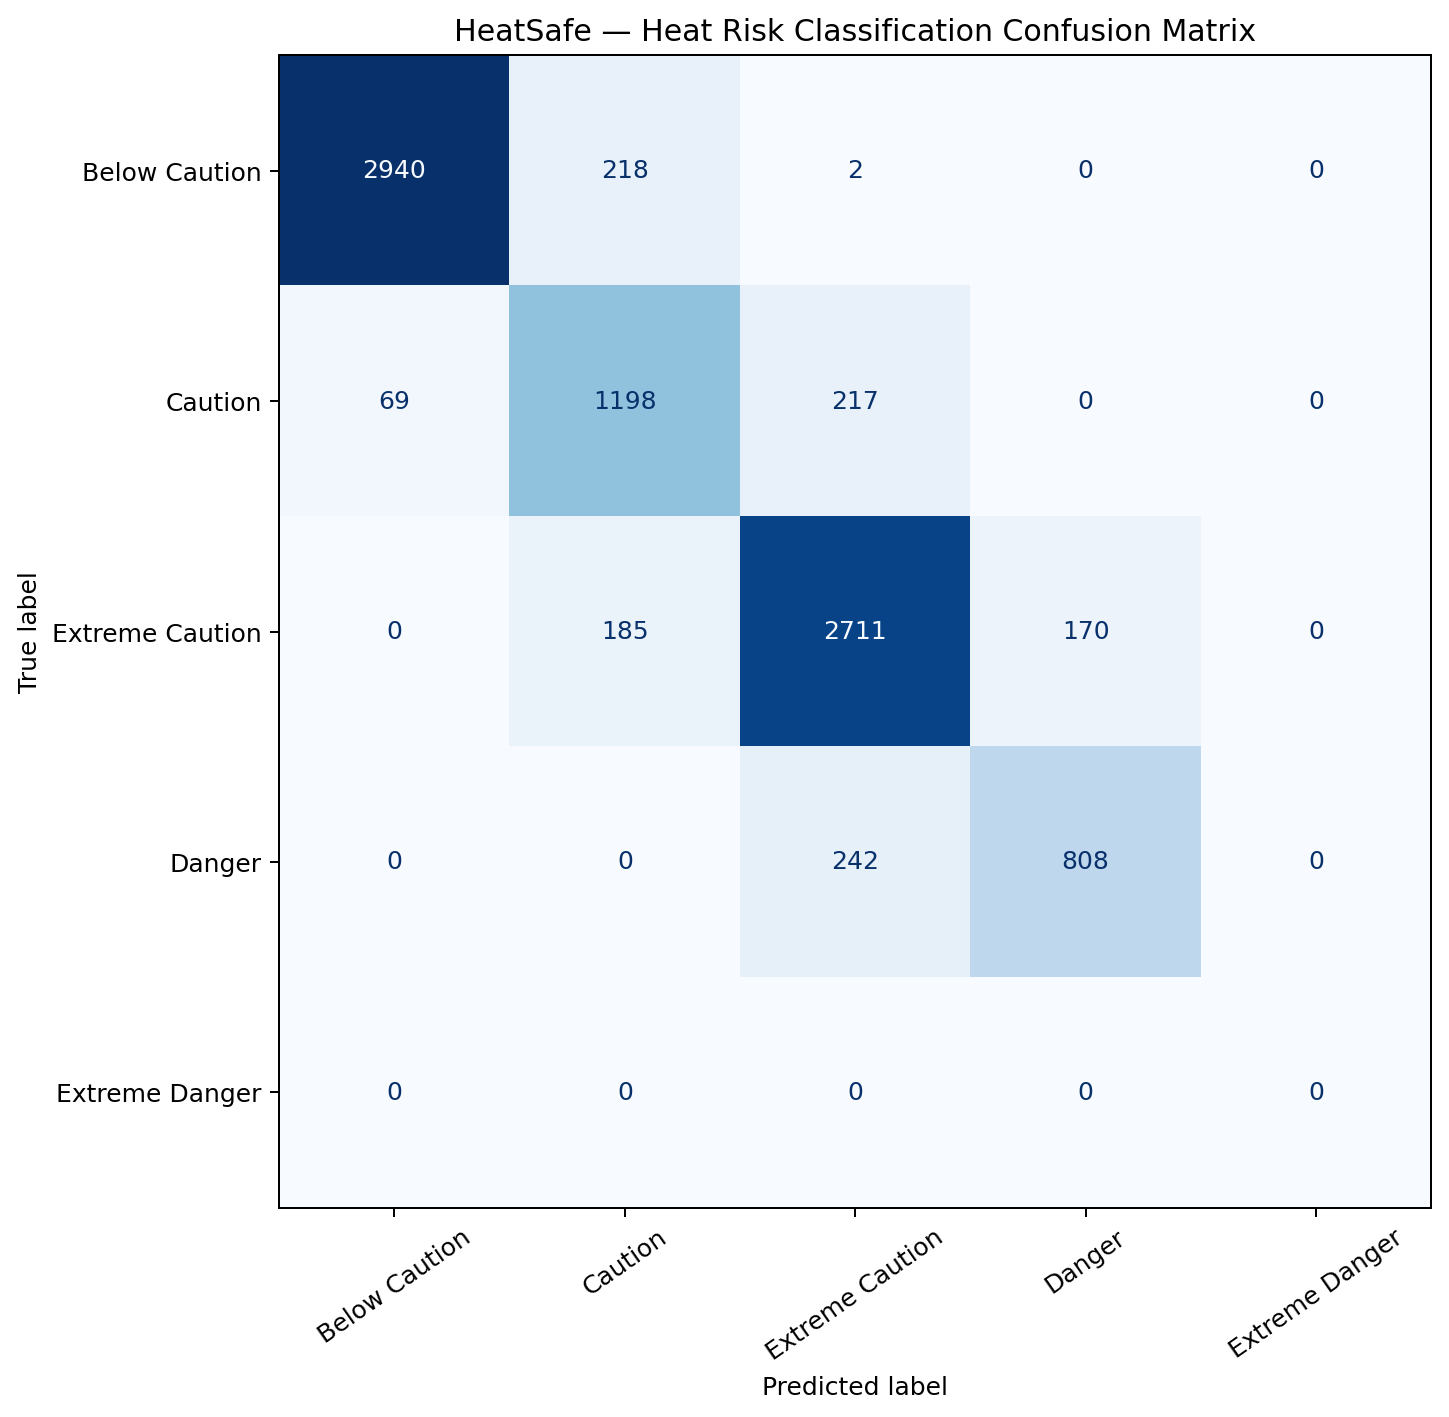

The file beside this chart, header and first rows:
, Below Caution, Caution, Extreme Caution, Danger, Extreme Danger
Below Caution, 2940, 218, 2, 0, 0
Caution, 69, 1198, 217, 0, 0
Extreme Caution, 0, 185, 2711, 170, 0
Danger, 0, 0, 242, 808, 0
Extreme Danger, 0, 0, 0, 0, 0
